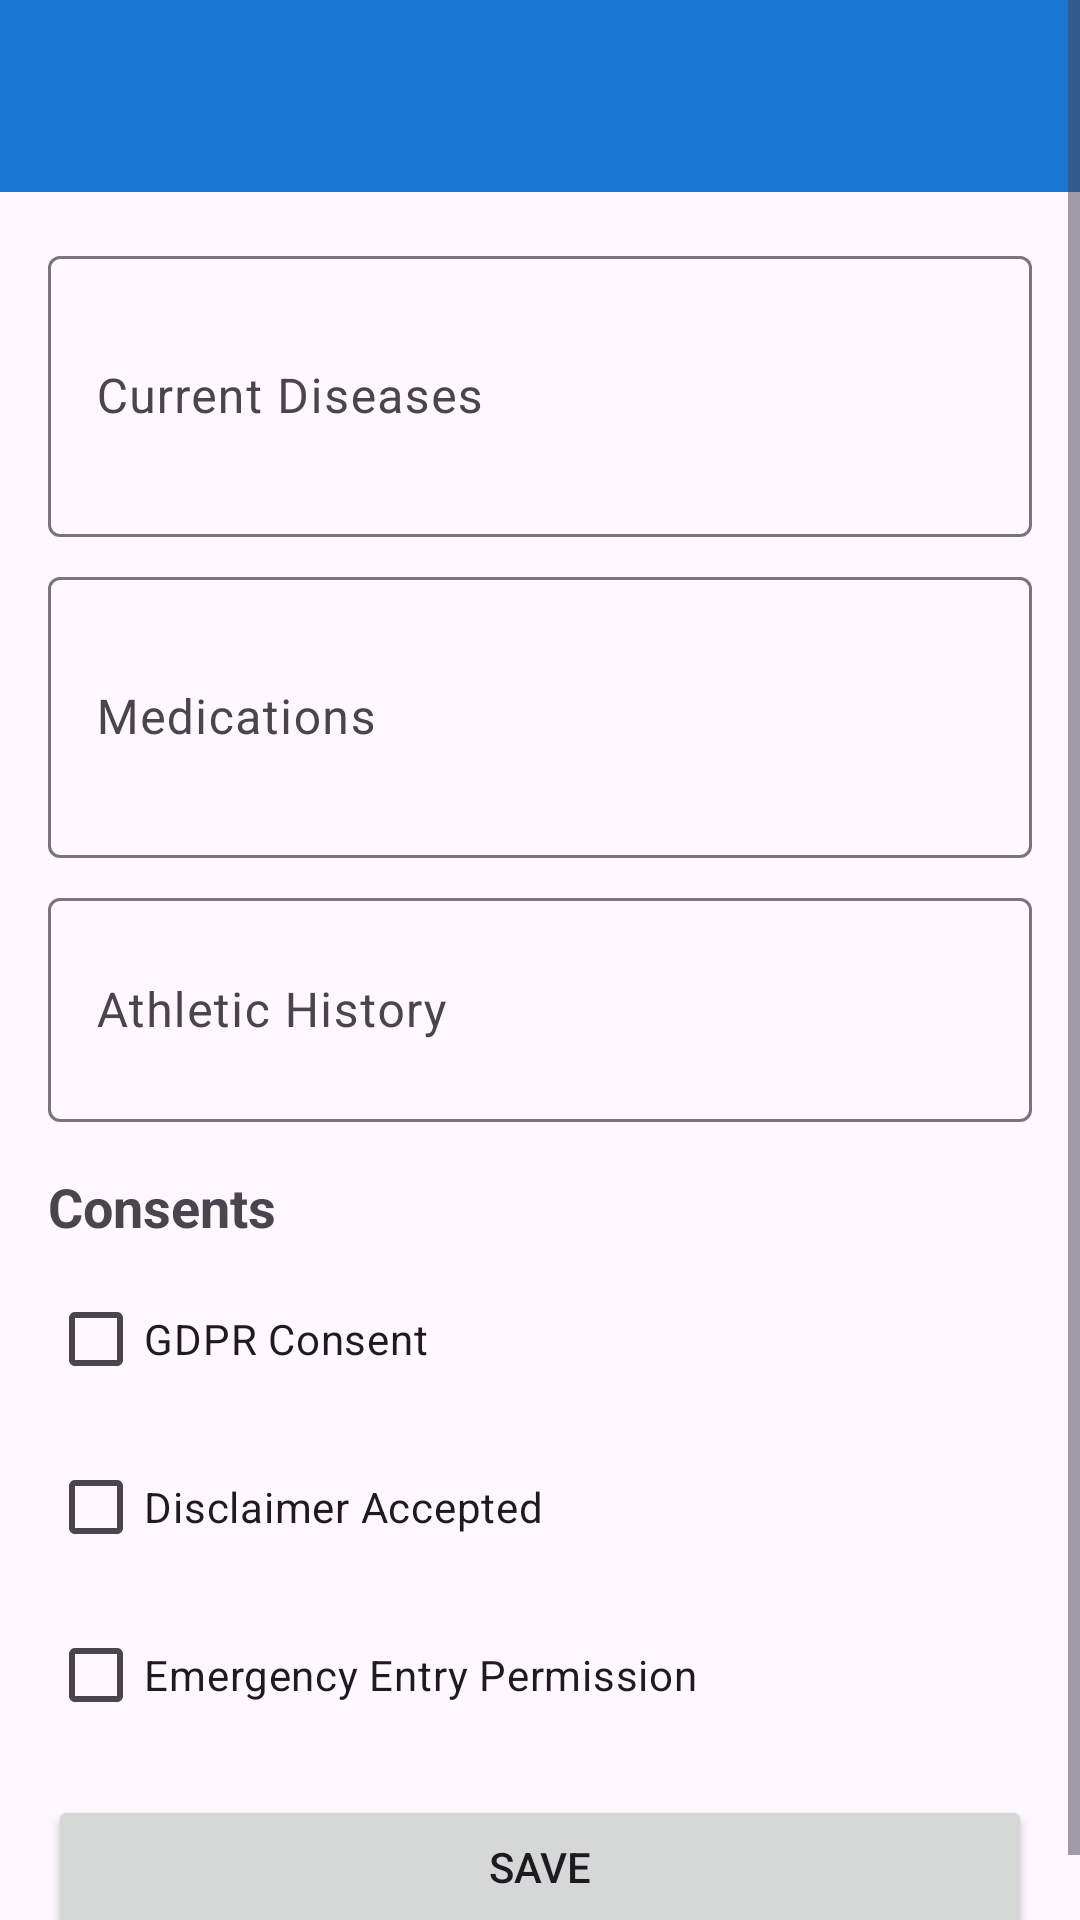

This screen was rendered from an Android layout file. Write that file and the resources it references.
<!-- AndroidManifest.xml: application theme Theme.WatchMyParentMobApp -->
<!-- res/layout/activity_medical_profile.xml -->
<?xml version="1.0" encoding="utf-8"?>
<ScrollView xmlns:android="http://schemas.android.com/apk/res/android"
    android:layout_width="match_parent"
    android:layout_height="match_parent">

    <LinearLayout
        android:layout_width="match_parent"
        android:layout_height="wrap_content"
        android:orientation="vertical">

        <androidx.appcompat.widget.Toolbar
            android:id="@+id/toolbar"
            android:layout_width="match_parent"
            android:layout_height="wrap_content"
            android:background="?attr/colorPrimary"
            android:theme="@style/ThemeOverlay.AppCompat.Dark.ActionBar" />

        <LinearLayout
            android:layout_width="match_parent"
            android:layout_height="wrap_content"
            android:orientation="vertical"
            android:padding="16dp">

            <com.google.android.material.textfield.TextInputLayout
                android:layout_width="match_parent"
                android:layout_height="wrap_content"
                android:layout_marginBottom="8dp">

                <com.google.android.material.textfield.TextInputEditText
                    android:id="@+id/et_diseases"
                    android:layout_width="match_parent"
                    android:layout_height="wrap_content"
                    android:hint="@string/current_diseases"
                    android:minLines="3" />

            </com.google.android.material.textfield.TextInputLayout>

            <com.google.android.material.textfield.TextInputLayout
                android:layout_width="match_parent"
                android:layout_height="wrap_content"
                android:layout_marginBottom="8dp">

                <com.google.android.material.textfield.TextInputEditText
                    android:id="@+id/et_medications"
                    android:layout_width="match_parent"
                    android:layout_height="wrap_content"
                    android:hint="@string/medications"
                    android:minLines="3" />

            </com.google.android.material.textfield.TextInputLayout>

            <com.google.android.material.textfield.TextInputLayout
                android:layout_width="match_parent"
                android:layout_height="wrap_content"
                android:layout_marginBottom="16dp">

                <com.google.android.material.textfield.TextInputEditText
                    android:id="@+id/et_athletic_history"
                    android:layout_width="match_parent"
                    android:layout_height="wrap_content"
                    android:hint="@string/athletic_history"
                    android:minLines="2" />

            </com.google.android.material.textfield.TextInputLayout>

            
            <TextView
                android:layout_width="wrap_content"
                android:layout_height="wrap_content"
                android:text="Consents"
                android:textSize="18sp"
                android:textStyle="bold"
                android:layout_marginBottom="8dp" />

            <CheckBox
                android:id="@+id/cb_gdpr_consent"
                android:layout_width="match_parent"
                android:layout_height="wrap_content"
                android:text="@string/gdpr_consent"
                android:layout_marginBottom="8dp" />

            <CheckBox
                android:id="@+id/cb_disclaimer_accepted"
                android:layout_width="match_parent"
                android:layout_height="wrap_content"
                android:text="@string/disclaimer_accepted"
                android:layout_marginBottom="8dp" />

            <CheckBox
                android:id="@+id/cb_emergency_entry"
                android:layout_width="match_parent"
                android:layout_height="wrap_content"
                android:text="@string/emergency_entry"
                android:layout_marginBottom="16dp" />

            <Button
                android:id="@+id/btn_save"
                android:layout_width="match_parent"
                android:layout_height="wrap_content"
                android:text="@string/save" />

        </LinearLayout>

    </LinearLayout>

</ScrollView>
<!-- resources referenced by this layout -->
<resources>
  <string name="athletic_history">Athletic History</string>
  <string name="current_diseases">Current Diseases</string>
  <string name="disclaimer_accepted">Disclaimer Accepted</string>
  <string name="emergency_entry">Emergency Entry Permission</string>
  <string name="gdpr_consent">GDPR Consent</string>
  <string name="medications">Medications</string>
  <string name="save">Save</string>
  <style name="Theme.WatchMyParentMobApp" parent="Theme.Material3.DayNight.NoActionBar">
          
          <item name="colorPrimary">@color/primary_color</item>
          <item name="colorOnPrimary">@color/white</item>
          <item name="colorPrimaryContainer">@color/primary_container</item>
          <item name="colorOnPrimaryContainer">@color/on_primary_container</item>
  
          
          <item name="colorSecondary">@color/secondary_color</item>
          <item name="colorOnSecondary">@color/white</item>
          <item name="colorSecondaryContainer">@color/secondary_container</item>
          <item name="colorOnSecondaryContainer">@color/on_secondary_container</item>
  
          
          <item name="colorTertiary">@color/tertiary_color</item>
          <item name="colorOnTertiary">@color/white</item>
          <item name="colorTertiaryContainer">@color/tertiary_container</item>
          <item name="colorOnTertiaryContainer">@color/on_tertiary_container</item>
  
          
          <item name="colorError">@color/error_color</item>
          <item name="colorOnError">@color/white</item>
          <item name="colorErrorContainer">@color/error_container</item>
          <item name="colorOnErrorContainer">@color/on_error_container</item>
  
          
          <item name="colorSurface">@color/surface_color</item>
          <item name="colorOnSurface">@color/on_surface</item>
          <item name="colorSurfaceVariant">@color/surface_variant</item>
          <item name="colorOnSurfaceVariant">@color/on_surface_variant</item>
  
          
          <item name="colorOutline">@color/outline</item>
          <item name="colorOutlineVariant">@color/outline_variant</item>
  
          
          <item name="android:statusBarColor">@color/primary_color</item>
          <item name="android:windowLightStatusBar">false</item>
  
          
          <item name="android:navigationBarColor">@color/surface_color</item>
          <item name="android:windowLightNavigationBar">true</item>
  
          
          <item name="actionBarTheme">@style/ThemeOverlay.AppCompat.Dark.ActionBar</item>
      </style>
  <color name="primary_color">#1976D2</color>
  <color name="white">#FFFFFF</color>
  <color name="primary_container">#E3F2FD</color>
  <color name="on_primary_container">#0D47A1</color>
  <color name="secondary_color">#388E3C</color>
  <color name="secondary_container">#E8F5E8</color>
  <color name="on_secondary_container">#1B5E20</color>
  <color name="tertiary_color">#FF9800</color>
  <color name="tertiary_container">#FFF3E0</color>
  <color name="on_tertiary_container">#E65100</color>
  <color name="error_color">#D32F2F</color>
  <color name="error_container">#FFEBEE</color>
  <color name="on_error_container">#B71C1C</color>
  <color name="surface_color">#FFFFFF</color>
  <color name="on_surface">#1C1B1F</color>
  <color name="surface_variant">#F5F5F5</color>
  <color name="on_surface_variant">#49454F</color>
  <color name="outline">#79747E</color>
  <color name="outline_variant">#CAC4D0</color>
</resources>
